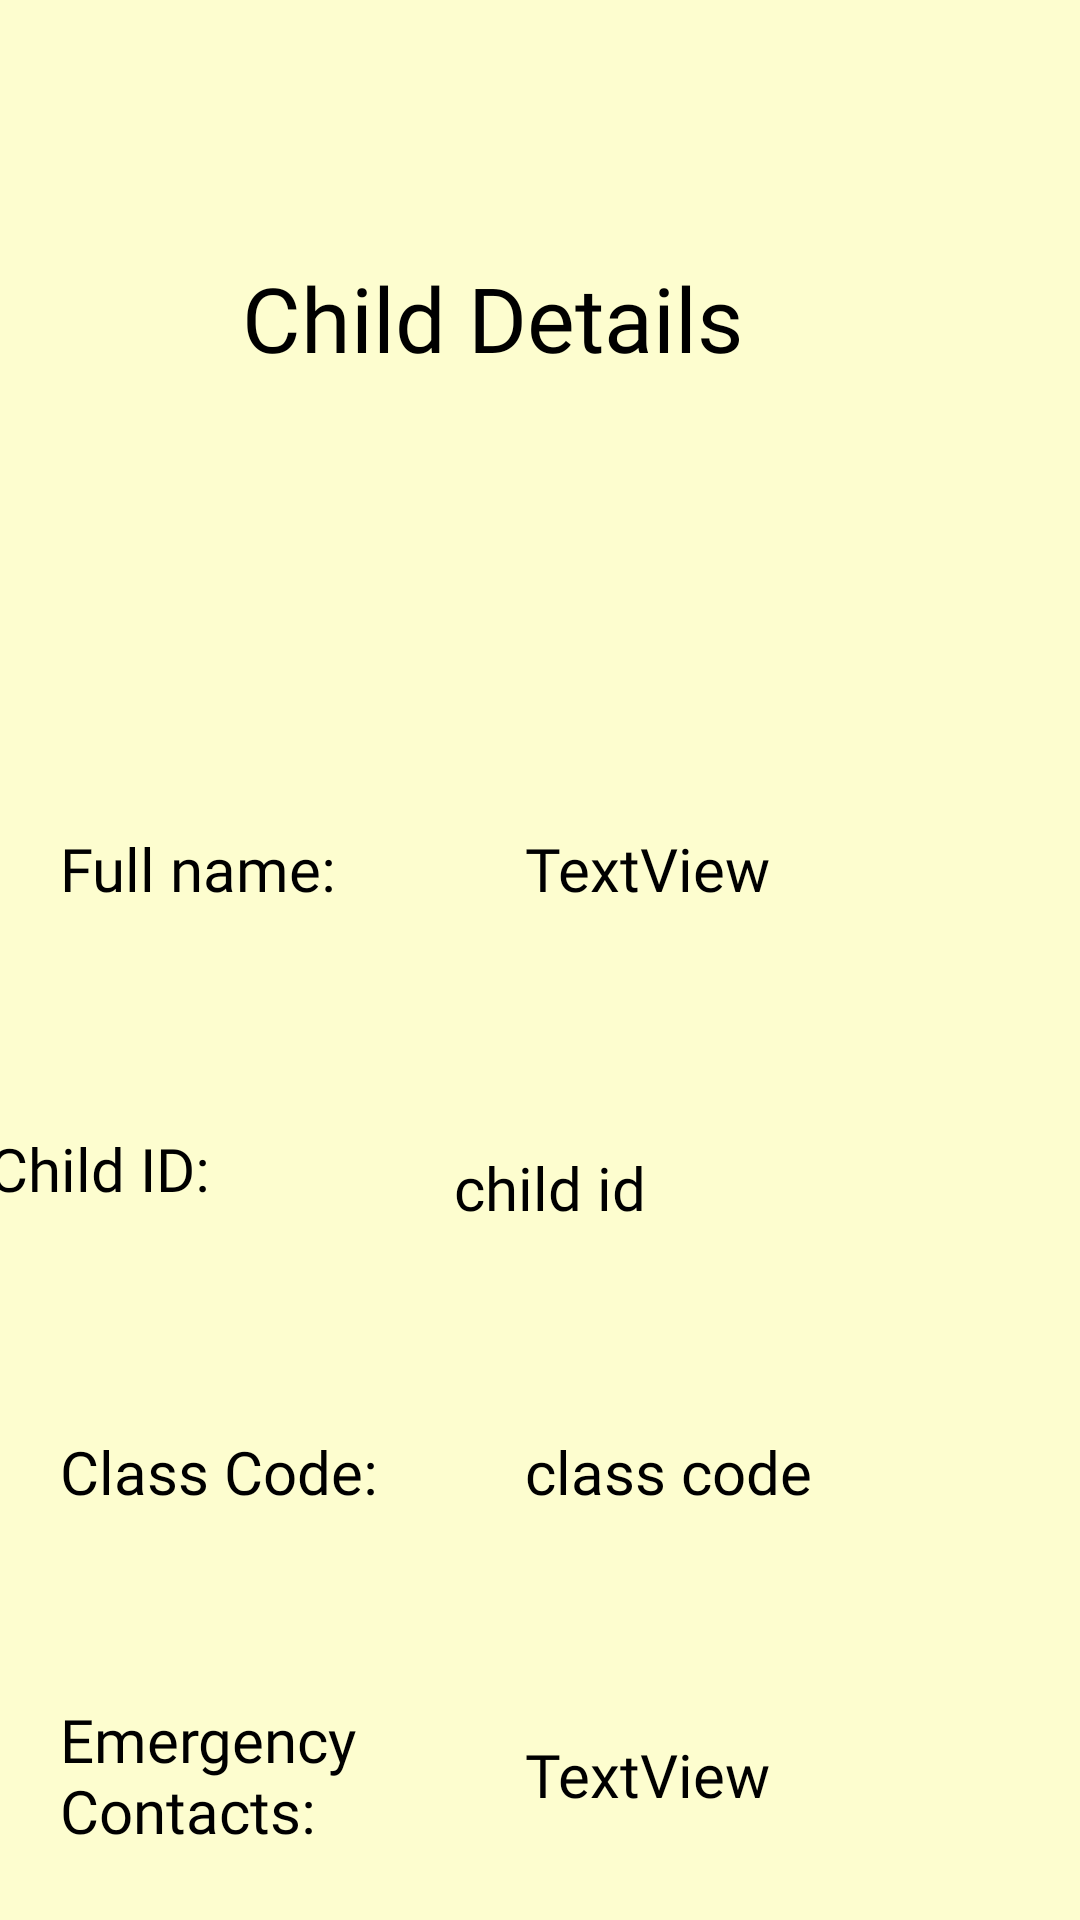

The Android layout XML behind this screen, and the referenced resources:
<!-- AndroidManifest.xml: application theme Theme.WSBApp3 -->
<!-- res/layout/fragment_child_info.xml -->
<?xml version="1.0" encoding="utf-8"?>
<FrameLayout xmlns:android="http://schemas.android.com/apk/res/android"
    xmlns:app="http://schemas.android.com/apk/res-auto"
    xmlns:tools="http://schemas.android.com/tools"
    android:layout_width="match_parent"
    android:layout_height="match_parent"
    tools:context=".fragments.ChildInfoFragment"
    android:background="@color/yellow">

    <androidx.constraintlayout.widget.ConstraintLayout
        android:layout_width="match_parent"
        android:layout_height="match_parent">

        <ImageView
            android:id="@+id/image"
            android:layout_width="100dp"
            android:layout_height="100dp"
            android:layout_marginTop="15dp"
            android:src="@drawable/user"
            app:layout_constraintEnd_toEndOf="parent"
            app:layout_constraintStart_toStartOf="parent"
            app:layout_constraintTop_toBottomOf="@id/titleText" />

        <androidx.constraintlayout.widget.ConstraintLayout
            android:id="@+id/constraintLayout"
            android:layout_width="411dp"
            android:layout_height="97dp"
            app:layout_constraintTop_toBottomOf="@id/image"
            app:layout_constraintEnd_toEndOf="parent"
            app:layout_constraintHorizontal_bias="0.0"
            app:layout_constraintStart_toStartOf="parent"
            tools:layout_editor_absoluteY="77dp">

            <TextView
                android:id="@+id/r1c1"
                android:paddingHorizontal="20sp"
                android:layout_width="175dp"
                android:layout_height="wrap_content"
                android:text="Full name:"
                android:textSize="20sp"
                android:fontFamily="@font/montserrat_semibold"
                android:textColor="@color/black"
                app:layout_constraintBottom_toBottomOf="parent"
                app:layout_constraintStart_toStartOf="parent"
                app:layout_constraintTop_toTopOf="parent" />

            <TextView
                android:id="@+id/nameText"
                android:layout_width="200dp"
                android:layout_height="wrap_content"
                android:fontFamily="@font/montserrat_regular"
                android:text="TextView"
                android:textColor="@color/black"
                android:textSize="20sp"
                app:layout_constraintBottom_toBottomOf="parent"
                app:layout_constraintStart_toEndOf="@id/r1c1"
                app:layout_constraintTop_toTopOf="parent" />
        </androidx.constraintlayout.widget.ConstraintLayout>

        <androidx.constraintlayout.widget.ConstraintLayout
            android:id="@+id/constraintLayout2"
            android:layout_width="408dp"
            android:layout_height="101dp"
            android:layout_marginTop="1dp"
            app:layout_constraintEnd_toEndOf="parent"
            app:layout_constraintStart_toStartOf="parent"
            app:layout_constraintTop_toBottomOf="@+id/constraintLayout">

            <TextView
                android:id="@+id/r2c1"
                android:layout_height="wrap_content"
                android:paddingHorizontal="20sp"
                android:layout_width="175dp"
                android:text="Child ID: "
                android:textSize="20sp"
                android:fontFamily="@font/montserrat_semibold"
                android:textColor="@color/black"
                app:layout_constraintBottom_toBottomOf="parent"
                app:layout_constraintStart_toStartOf="parent"
                app:layout_constraintTop_toTopOf="parent" />

            <TextView
                android:id="@+id/childIdText"
                android:layout_width="200dp"
                android:layout_height="wrap_content"
                android:fontFamily="@font/montserrat_regular"
                android:paddingEnd="10dp"
                android:text="child id"
                android:textColor="@color/black"
                android:textSize="20sp"
                app:layout_constraintBottom_toBottomOf="parent"
                app:layout_constraintStart_toEndOf="@+id/r2c1"
                app:layout_constraintTop_toTopOf="parent"
                app:layout_constraintVertical_bias="0.585" />
        </androidx.constraintlayout.widget.ConstraintLayout>

        <androidx.constraintlayout.widget.ConstraintLayout
            android:id="@+id/constraintLayout3"
            android:layout_width="408dp"
            android:layout_height="101dp"
            app:layout_constraintEnd_toEndOf="parent"
            app:layout_constraintHorizontal_bias="0.0"
            app:layout_constraintStart_toStartOf="parent"
            app:layout_constraintTop_toBottomOf="@+id/constraintLayout2">

            <TextView
                android:id="@+id/textView7"
                android:layout_width="175dp"
                android:layout_height="wrap_content"
                android:fontFamily="@font/montserrat_semibold"
                android:paddingHorizontal="20sp"
                android:text="Class Code: "
                android:textColor="@color/black"
                android:textSize="20sp"
                app:layout_constraintBottom_toBottomOf="parent"
                app:layout_constraintStart_toStartOf="parent"
                app:layout_constraintTop_toTopOf="parent" />

            <TextView
                android:id="@+id/classCodeText"
                android:layout_width="200dp"
                android:layout_height="wrap_content"
                android:fontFamily="@font/montserrat_regular"
                android:paddingEnd="10dp"
                android:text="class code"
                android:textColor="@color/black"
                android:textSize="20sp"
                app:layout_constraintBottom_toBottomOf="parent"
                app:layout_constraintStart_toEndOf="@+id/textView7"
                app:layout_constraintTop_toTopOf="parent" />
        </androidx.constraintlayout.widget.ConstraintLayout>

        <androidx.constraintlayout.widget.ConstraintLayout
            android:id="@+id/constraintLayout4"
            android:layout_width="408dp"
            android:layout_height="101dp"
            app:layout_constraintEnd_toEndOf="parent"
            app:layout_constraintHorizontal_bias="0.0"
            app:layout_constraintStart_toStartOf="parent"
            app:layout_constraintTop_toBottomOf="@+id/constraintLayout3">

            <TextView
                android:id="@+id/textView10"
                android:layout_width="175dp"
                android:layout_height="wrap_content"
                android:fontFamily="@font/montserrat_semibold"
                android:paddingHorizontal="20sp"
                android:text="Emergency Contacts:"
                android:textColor="@color/black"
                android:textSize="20sp"
                app:layout_constraintBottom_toBottomOf="parent"
                app:layout_constraintStart_toStartOf="parent"
                app:layout_constraintTop_toTopOf="parent" />

            <TextView
                android:id="@+id/contactsText"
                android:layout_width="200dp"
                android:layout_height="wrap_content"
                android:fontFamily="@font/montserrat_regular"
                android:text="TextView"
                android:textColor="@color/black"
                android:textSize="20sp"
                app:layout_constraintBottom_toBottomOf="parent"
                app:layout_constraintStart_toEndOf="@+id/textView10"
                app:layout_constraintTop_toTopOf="parent" />
        </androidx.constraintlayout.widget.ConstraintLayout>

        <androidx.constraintlayout.widget.ConstraintLayout
            android:layout_width="408dp"
            android:layout_height="101dp"
            app:layout_constraintEnd_toEndOf="parent"
            app:layout_constraintHorizontal_bias="0.0"
            app:layout_constraintStart_toStartOf="parent"
            app:layout_constraintTop_toBottomOf="@+id/constraintLayout4">

            <TextView
                android:id="@+id/textView11"
                android:layout_width="175dp"
                android:layout_height="wrap_content"
                android:fontFamily="@font/montserrat_semibold"
                android:paddingHorizontal="20sp"
                android:text="@string/medical_notes"
                android:textColor="@color/black"
                android:textSize="20sp"
                app:layout_constraintBottom_toBottomOf="parent"
                app:layout_constraintStart_toStartOf="parent"
                app:layout_constraintTop_toTopOf="parent" />

            <TextView
                android:id="@+id/medicalText"
                android:layout_width="wrap_content"
                android:layout_height="wrap_content"
                android:fontFamily="@font/montserrat_regular"
                android:text="@string/none"
                android:textColor="@color/black"
                android:textSize="20sp"
                app:layout_constraintBottom_toBottomOf="parent"
                app:layout_constraintStart_toEndOf="@+id/textView11"
                app:layout_constraintTop_toTopOf="parent" />
        </androidx.constraintlayout.widget.ConstraintLayout>

        <TextView
            android:id="@+id/titleText"
            android:layout_width="200dp"
            android:layout_height="wrap_content"
            android:fontFamily="@font/montserrat_medium"
            android:text="Child Details"
            android:textColor="@color/black"
            android:textSize="30sp"
            app:layout_constraintBottom_toTopOf="@+id/constraintLayout"
            app:layout_constraintEnd_toEndOf="parent"
            app:layout_constraintHorizontal_bias="0.504"
            app:layout_constraintStart_toStartOf="parent"
            app:layout_constraintTop_toTopOf="parent"
            app:layout_constraintVertical_bias="0.427" />
    </androidx.constraintlayout.widget.ConstraintLayout>
</FrameLayout>
<!-- resources referenced by this layout -->
<resources>
  <color name="black">#FF000000</color>
  <color name="yellow">#FDFDCF</color>
  <string name="medical_notes">Medical Notes</string>
  <string name="none">None</string>
  <style name="Theme.WSBApp3" parent="Base.Theme.WSBApp3" />
  <style name="Base.Theme.WSBApp3" parent="Theme.Material3.DayNight.NoActionBar">
          
          
      </style>
</resources>
